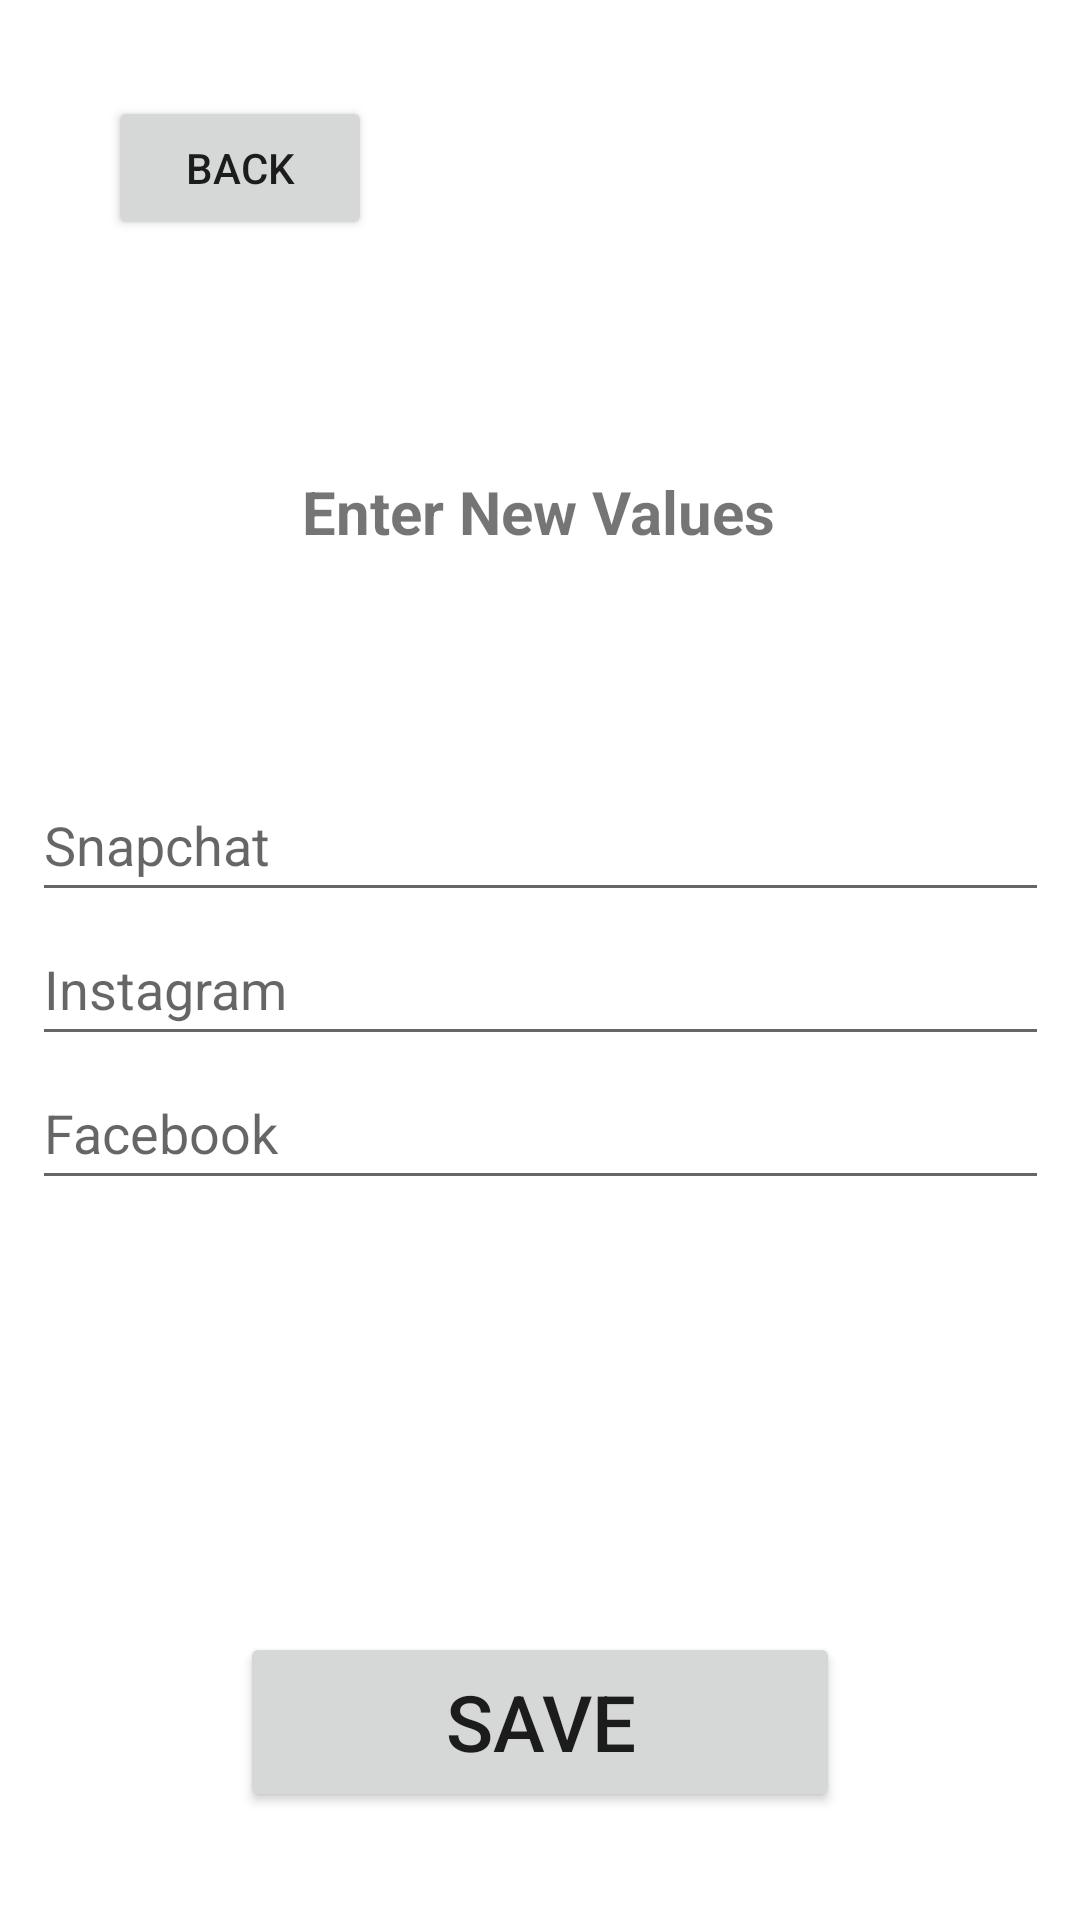

Here is an Android app screen rendered from its layout file. Give the layout XML and the strings, colors and styles it references.
<!-- AndroidManifest.xml: application theme Theme.SlipFinal -->
<!-- res/layout/activity_edit_socials.xml -->
<?xml version="1.0" encoding="utf-8"?>
<androidx.constraintlayout.widget.ConstraintLayout xmlns:android="http://schemas.android.com/apk/res/android"
    xmlns:app="http://schemas.android.com/apk/res-auto"
    xmlns:tools="http://schemas.android.com/tools"
    android:layout_width="match_parent"
    android:layout_height="match_parent"
    tools:context=".EditSocials">


    <EditText
        android:id="@+id/uxEdits_Snap"
        android:layout_width="339dp"
        android:layout_height="48dp"
        android:layout_marginStart="36dp"
        android:layout_marginTop="256dp"
        android:layout_marginEnd="36dp"
        android:hint="Snapchat"
        app:layout_constraintEnd_toEndOf="parent"
        app:layout_constraintStart_toStartOf="parent"
        app:layout_constraintTop_toTopOf="parent" />

    <EditText
        android:id="@+id/uxEdits_Facebook"
        android:layout_width="339dp"
        android:layout_height="48dp"
        android:layout_marginStart="36dp"
        android:layout_marginEnd="36dp"
        android:hint="Facebook"
        app:layout_constraintEnd_toEndOf="parent"
        app:layout_constraintStart_toStartOf="parent"
        app:layout_constraintTop_toBottomOf="@+id/uxEdits_Insta" />

    <EditText
        android:id="@+id/uxEdits_Insta"
        android:layout_width="339dp"
        android:layout_height="48dp"
        android:layout_marginStart="36dp"
        android:layout_marginEnd="36dp"
        android:hint="Instagram"
        app:layout_constraintEnd_toEndOf="parent"
        app:layout_constraintStart_toStartOf="parent"
        app:layout_constraintTop_toBottomOf="@+id/uxEdits_Snap" />

    <Button
        android:id="@+id/uxEdits_SaveButton"
        android:layout_width="match_parent"
        android:layout_height="60dp"
        android:layout_marginHorizontal="80dp"
        android:layout_marginBottom="36dp"
        android:text="Save"
        android:textSize="26sp"
        app:layout_constraintBottom_toBottomOf="parent"
        app:layout_constraintEnd_toEndOf="parent"
        app:layout_constraintStart_toStartOf="parent" />

    <Button
        android:id="@+id/uxEdits_BackButton"
        android:layout_width="wrap_content"
        android:layout_height="wrap_content"
        android:layout_marginStart="36dp"
        android:layout_marginTop="32dp"
        android:text="Back"
        app:layout_constraintStart_toStartOf="parent"
        app:layout_constraintTop_toTopOf="parent" />

    <TextView
        android:id="@+id/Social_Textbox"
        android:layout_width="wrap_content"
        android:layout_height="wrap_content"
        android:layout_marginStart="176dp"
        android:layout_marginTop="161dp"
        android:textStyle="bold"
        android:layout_marginEnd="177dp"
        android:layout_marginBottom="76dp"
        android:textSize="20dp"
        android:text="Enter New Values"
        app:layout_constraintBottom_toTopOf="@+id/uxEdits_Snap"
        app:layout_constraintEnd_toEndOf="parent"
        app:layout_constraintStart_toStartOf="parent"
        app:layout_constraintTop_toTopOf="parent" />

</androidx.constraintlayout.widget.ConstraintLayout>
<!-- resources referenced by this layout -->
<resources>
  <style name="Theme.SlipFinal" parent="Theme.MaterialComponents.DayNight.DarkActionBar">
          
          <item name="colorPrimary">@color/purple_500</item>
          <item name="colorPrimaryVariant">@color/purple_700</item>
          <item name="colorOnPrimary">@color/white</item>
          
          <item name="colorSecondary">@color/teal_200</item>
          <item name="colorSecondaryVariant">@color/teal_700</item>
          <item name="colorOnSecondary">@color/black</item>
          
          <item name="android:statusBarColor">?attr/colorPrimaryVariant</item>
          
      </style>
  <!-- not gathered from this repository: default colours our renderer supplied (Android Studio template values) -->
  <color name="purple_500">#FF6200EE</color>
  <color name="purple_700">#FF3700B3</color>
  <color name="teal_200">#FF03DAC5</color>
  <color name="teal_700">#FF018786</color>
  <color name="black">#FF000000</color>
  <color name="white">#FFFFFFFF</color>
</resources>
